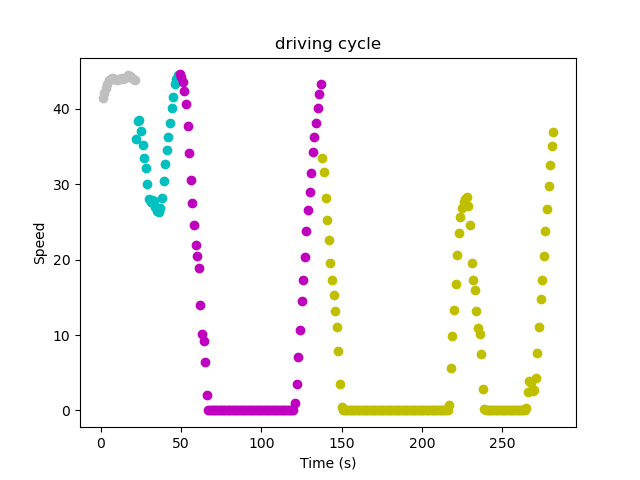

The data file committed next to this chart (first rows):
; DateTime; Speed; FuelRate; gps_Lat; gps_Long; Duration; DeltaDistance; Acc; DayOfWeek; Seg; Acc2
438; 2018-11-10 04:03:07; 41.47; 30.9; 45.54; -73.65; 1.0; 11.52; 0.2517; 5; 2.0; 0.06337
439; 2018-11-10 04:03:08; 42.16; 38.7; 45.54; -73.65; 1.0; 11.71; 0.191; 5; 2.0; 0.03647
440; 2018-11-10 04:03:09; 42.81; 30.5; 45.54; -73.65; 1.0; 11.89; 0.1823; 5; 2.0; 0.03323
441; 2018-11-10 04:03:10; 43.33; 27.6; 45.54; -73.65; 1.0; 12.04; 0.1432; 5; 2.0; 0.02051
442; 2018-11-10 04:03:11; 43.78; 29.65; 45.54; -73.65; 1.0; 12.16; 0.1259; 5; 2.0; 0.01584
443; 2018-11-10 04:03:12; 44.0; 20.6; 45.54; -73.65; 1.0; 12.22; 0.06076; 5; 2.0; 0.003692
444; 2018-11-10 04:03:13; 44.11; 18.95; 45.54; -73.65; 1.0; 12.25; 0.03038; 5; 2.0; 0.0009231
445; 2018-11-10 04:03:14; 43.97; 17.2; 45.54; -73.65; 1.0; 12.21; -0.03906; 5; 2.0; 0.001526
446; 2018-11-10 04:03:15; 44.02; 21.4; 45.54; -73.65; 1.0; 12.23; 0.01302; 5; 2.0; 0.0001695
447; 2018-11-10 04:03:16; 43.88; 18.25; 45.54; -73.65; 1.0; 12.19; -0.03906; 5; 2.0; 0.001526
448; 2018-11-10 04:03:17; 43.89; 18.8; 45.54; -73.65; 1.0; 12.19; 0.00434; 5; 2.0; 1.8838011188271607e-05
449; 2018-11-10 04:03:18; 43.91; 20.55; 45.54; -73.65; 1.0; 12.2; 0.00434; 5; 2.0; 1.8838011188271607e-05
450; 2018-11-10 04:03:19; 44.03; 20.2; 45.54; -73.65; 1.0; 12.23; 0.03472; 5; 2.0; 0.001206
451; 2018-11-10 04:03:20; 44.02; 20.85; 45.54; -73.65; 1.0; 12.23; -0.00434; 5; 2.0; 1.8838011188271607e-05
452; 2018-11-10 04:03:21; 44.08; 25.35; 45.54; -73.65; 1.0; 12.24; 0.01736; 5; 2.0; 0.0003014
453; 2018-11-10 04:03:22; 44.17; 20.95; 45.54; -73.65; 1.0; 12.27; 0.02604; 5; 2.0; 0.0006782
454; 2018-11-10 04:03:23; 44.42; 20.95; 45.54; -73.64; 1.0; 12.34; 0.06944; 5; 2.0; 0.004823
455; 2018-11-10 04:03:24; 44.3; 15.75; 45.54; -73.64; 1.0; 12.3; -0.03472; 5; 2.0; 0.001206
456; 2018-11-10 04:03:25; 44.16; 21.85; 45.54; -73.64; 1.0; 12.27; -0.03906; 5; 2.0; 0.001526
457; 2018-11-10 04:03:26; 44.02; 26.4; 45.54; -73.64; 1.0; 12.23; -0.03906; 5; 2.0; 0.001526
458; 2018-11-10 04:03:27; 43.86; 23.65; 45.54; -73.64; 1.0; 12.18; -0.0434; 5; 2.0; 0.001884
7648; 2018-11-10 06:49:02; 35.95; 41.15; 45.61; -73.62; 1.0; 9.987; 0.7726; 5; 189.0; 0.5969
7649; 2018-11-10 06:49:03; 38.42; 38.45; 45.61; -73.62; 1.0; 10.67; 0.6858; 5; 189.0; 0.4703
7650; 2018-11-10 06:49:04; 38.55; 0.0; 45.61; -73.62; 1.0; 10.71; 0.03472; 5; 189.0; 0.001206
7651; 2018-11-10 06:49:05; 37.09; 0.0; 45.61; -73.62; 1.0; 10.3; -0.4036; 5; 189.0; 0.1629
7652; 2018-11-10 06:49:06; 35.17; 0.0; 45.61; -73.62; 1.0; 9.77; -0.5339; 5; 189.0; 0.285
7653; 2018-11-10 06:49:07; 33.5; 0.0; 45.61; -73.62; 1.0; 9.306; -0.4644; 5; 189.0; 0.2157
7654; 2018-11-10 06:49:08; 32.09; 0.0; 45.61; -73.62; 1.0; 8.915; -0.3906; 5; 189.0; 0.1526
7655; 2018-11-10 06:49:09; 30.0; 0.0; 45.61; -73.62; 1.0; 8.333; -0.5816; 5; 189.0; 0.3383
7656; 2018-11-10 06:49:10; 28.08; 3.05; 45.61; -73.62; 1.0; 7.799; -0.5339; 5; 189.0; 0.285
7657; 2018-11-10 06:49:11; 27.59; 12.55; 45.61; -73.62; 1.0; 7.665; -0.1345; 5; 189.0; 0.0181
7658; 2018-11-10 06:49:12; 27.86; 11.35; 45.61; -73.62; 1.0; 7.739; 0.07378; 5; 189.0; 0.005444
7659; 2018-11-10 06:49:13; 27.78; 8.6; 45.61; -73.62; 1.0; 7.717; -0.0217; 5; 189.0; 0.000471
7660; 2018-11-10 06:49:14; 27.03; 1.15; 45.61; -73.62; 1.0; 7.509; -0.2083; 5; 189.0; 0.0434
7661; 2018-11-10 06:49:15; 26.39; 1.4; 45.61; -73.62; 1.0; 7.331; -0.178; 5; 189.0; 0.03167
7662; 2018-11-10 06:49:16; 26.34; 11.45; 45.61; -73.62; 1.0; 7.318; -0.01302; 5; 189.0; 0.0001695
7663; 2018-11-10 06:49:17; 26.86; 10.05; 45.61; -73.62; 1.0; 7.461; 0.1432; 5; 189.0; 0.02051
7664; 2018-11-10 06:49:18; 28.11; 25.9; 45.61; -73.62; 1.0; 7.808; 0.3472; 5; 189.0; 0.1206
7665; 2018-11-10 06:49:19; 30.38; 37.8; 45.61; -73.62; 1.0; 8.438; 0.6293; 5; 189.0; 0.3961
7666; 2018-11-10 06:49:20; 32.73; 40.25; 45.61; -73.62; 1.0; 9.093; 0.6554; 5; 189.0; 0.4295
7667; 2018-11-10 06:49:21; 34.59; 28.95; 45.61; -73.62; 1.0; 9.609; 0.5165; 5; 189.0; 0.2668
7668; 2018-11-10 06:49:22; 36.28; 35.9; 45.61; -73.62; 1.0; 10.08; 0.4688; 5; 189.0; 0.2197
7669; 2018-11-10 06:49:23; 38.14; 35.35; 45.61; -73.62; 1.0; 10.59; 0.5165; 5; 189.0; 0.2668
7670; 2018-11-10 06:49:24; 40.12; 33.4; 45.61; -73.62; 1.0; 11.15; 0.5512; 5; 189.0; 0.3038
7671; 2018-11-10 06:49:25; 41.61; 36.1; 45.61; -73.62; 1.0; 11.56; 0.4123; 5; 189.0; 0.17
7672; 2018-11-10 06:49:26; 43.25; 24.4; 45.61; -73.62; 1.0; 12.01; 0.4557; 5; 189.0; 0.2077
7673; 2018-11-10 06:49:27; 43.98; 10.15; 45.61; -73.62; 1.0; 12.22; 0.204; 5; 189.0; 0.04161
7674; 2018-11-10 06:49:28; 44.52; 12.8; 45.61; -73.62; 1.0; 12.37; 0.1476; 5; 189.0; 0.02178
18394; 2018-11-10 16:15:44; 44.56; 11.6; 45.59; -73.65; 1.0; 12.38; -0.008681; 5; 715.0; 7.535204475308643e-05
18395; 2018-11-10 16:15:45; 44.22; 5.0; 45.59; -73.65; 1.0; 12.28; -0.09549; 5; 715.0; 0.009118
18396; 2018-11-10 16:15:46; 43.61; 0.0; 45.59; -73.65; 1.0; 12.11; -0.1693; 5; 715.0; 0.02865
18397; 2018-11-10 16:15:47; 42.3; 0.0; 45.59; -73.65; 1.0; 11.75; -0.3646; 5; 715.0; 0.1329
18398; 2018-11-10 16:15:48; 40.61; 0.0; 45.59; -73.65; 1.0; 11.28; -0.4688; 5; 715.0; 0.2197
18399; 2018-11-10 16:15:49; 37.75; 0.0; 45.59; -73.65; 1.0; 10.49; -0.7943; 5; 715.0; 0.6309
18400; 2018-11-10 16:15:50; 34.09; 0.0; 45.59; -73.65; 1.0; 9.47; -1.016; 5; 715.0; 1.031
18401; 2018-11-10 16:15:51; 30.61; 0.0; 45.59; -73.65; 1.0; 8.503; -0.9679; 5; 715.0; 0.9368
18402; 2018-11-10 16:15:52; 27.56; 0.0; 45.59; -73.65; 1.0; 7.656; -0.8464; 5; 715.0; 0.7163
18403; 2018-11-10 16:15:53; 24.59; 0.0; 45.58; -73.65; 1.0; 6.832; -0.8247; 5; 715.0; 0.6801
18404; 2018-11-10 16:15:54; 21.97; 4.15; 45.58; -73.65; 1.0; 6.102; -0.7292; 5; 715.0; 0.5317
18405; 2018-11-10 16:15:55; 20.48; 5.25; 45.58; -73.65; 1.0; 5.69; -0.4123; 5; 715.0; 0.17
... 222 more rows
